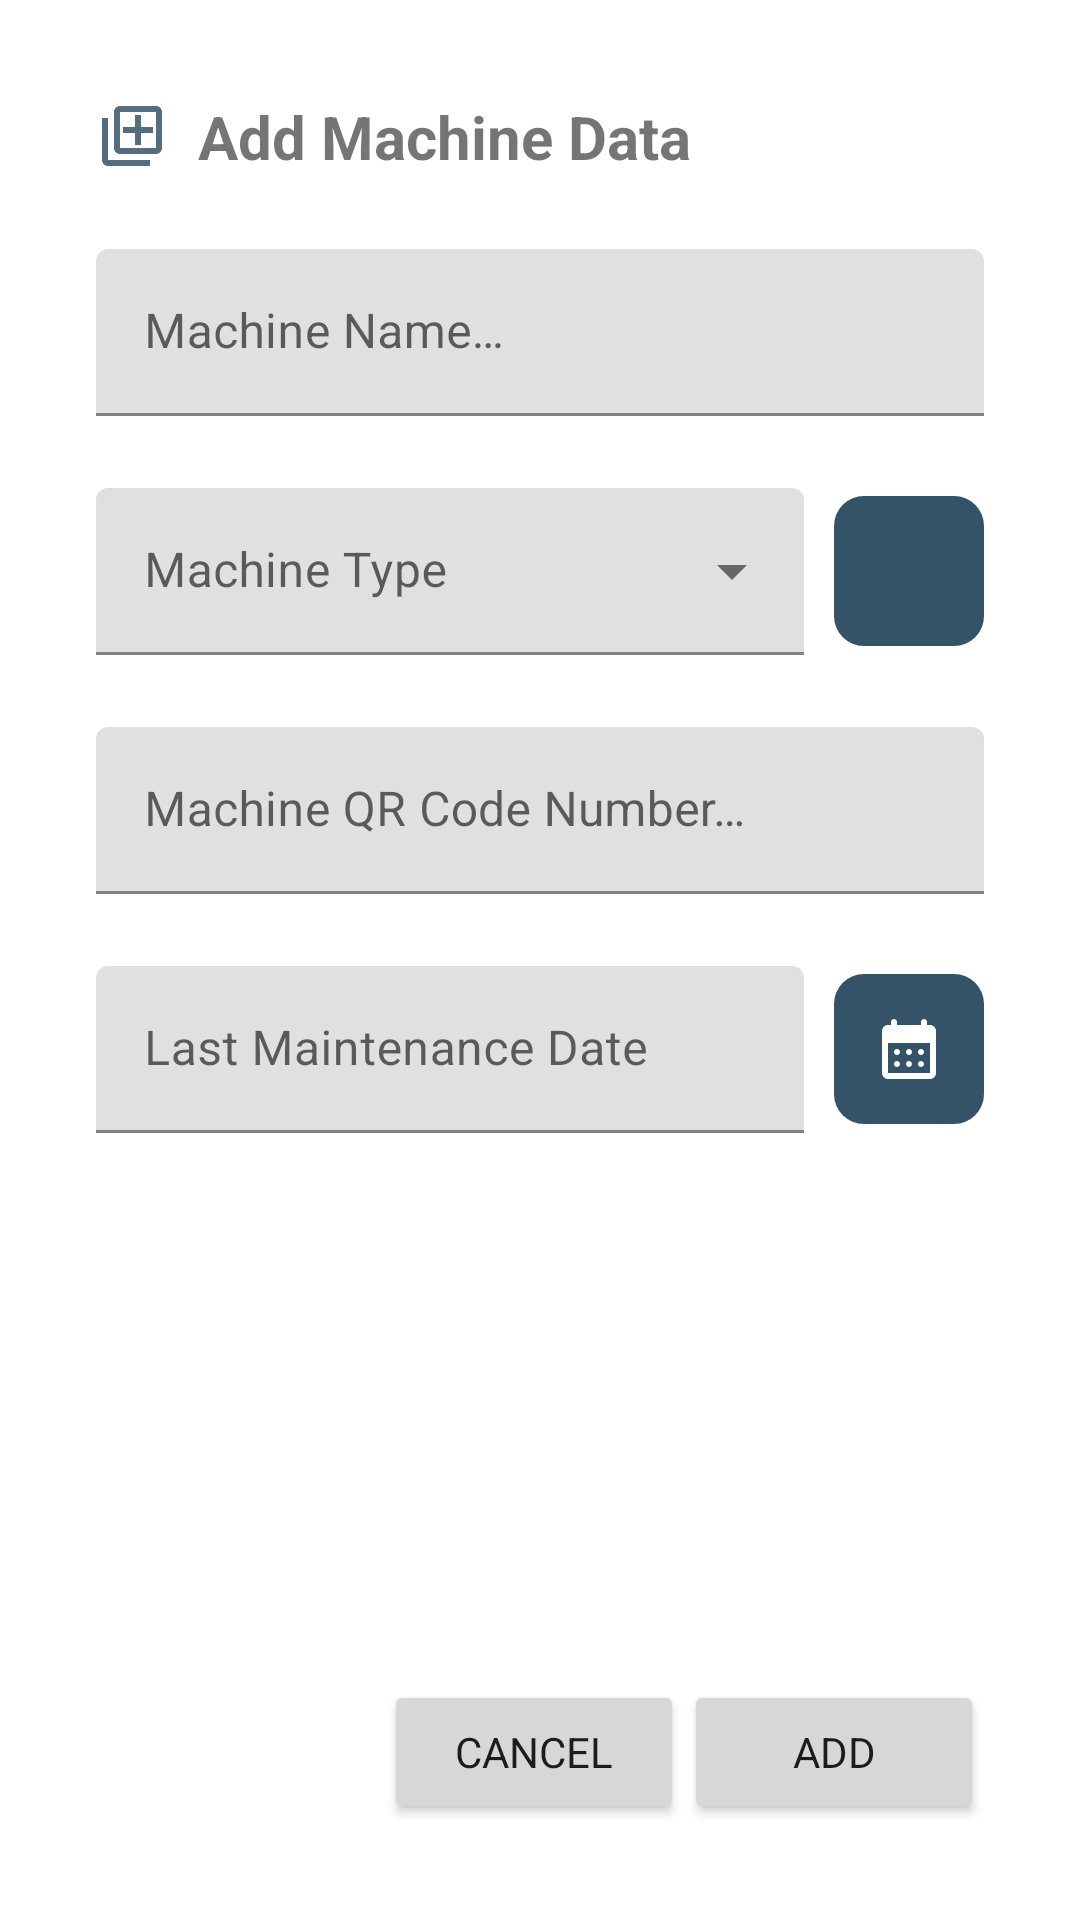

Write the Android layout XML for this screen, with the resource values it uses.
<!-- AndroidManifest.xml: application theme Theme.ImageMachine -->
<!-- res/layout/activity_add_machine.xml -->
<?xml version="1.0" encoding="utf-8"?>
<RelativeLayout
    xmlns:android="http://schemas.android.com/apk/res/android"
    xmlns:tools="http://schemas.android.com/tools"
    xmlns:app="http://schemas.android.com/apk/res-auto"
    android:orientation="vertical"
    android:layout_width="match_parent"
    android:layout_height="match_parent"
    tools:context=".View.Activities.AddMachineActivity">

    <LinearLayout
        android:orientation="vertical"
        android:layout_width="match_parent"
        android:layout_height="wrap_content"
        android:layout_marginTop="32dp"
        android:layout_marginStart="32dp"
        android:layout_marginEnd="32dp">

        <LinearLayout
            android:orientation="horizontal"
            android:layout_width="match_parent"
            android:layout_height="wrap_content">

            <androidx.appcompat.widget.AppCompatImageView
                android:layout_width="wrap_content"
                android:layout_height="wrap_content"
                android:layout_gravity="center_vertical"
                app:srcCompat="@drawable/ic_outline_add_to_photos_24"/>

            <TextView
                android:layout_width="wrap_content"
                android:layout_height="wrap_content"
                android:layout_marginStart="10dp"
                android:text="@string/add_machine_data"
                android:textSize="20sp"
                android:textStyle="bold"/>

        </LinearLayout>

        <com.google.android.material.textfield.TextInputLayout
            android:layout_width="match_parent"
            android:layout_height="wrap_content"
            android:layout_marginTop="24dp"
            android:hint="@string/machine_name">

            <com.google.android.material.textfield.TextInputEditText
                android:id="@+id/edtMachineName"
                android:layout_width="match_parent"
                android:layout_height="wrap_content" />

        </com.google.android.material.textfield.TextInputLayout>

        <RelativeLayout
            android:orientation="horizontal"
            android:layout_width="match_parent"
            android:layout_height="wrap_content"
            android:layout_marginTop="24dp">

            <com.google.android.material.textfield.TextInputLayout
                style="@style/Widget.MaterialComponents.TextInputLayout.FilledBox.ExposedDropdownMenu"
                android:layout_width="match_parent"
                android:layout_height="wrap_content"
                android:layout_marginEnd="60dp"
                android:hint="@string/machine_type">

                <androidx.appcompat.widget.AppCompatAutoCompleteTextView
                    android:id="@+id/edtMachineType"
                    android:layout_width="match_parent"
                    android:layout_height="wrap_content"
                    android:focusable="false"
                    android:inputType="none"/>

            </com.google.android.material.textfield.TextInputLayout>

            <RelativeLayout
                android:id="@+id/btnAddType"
                android:layout_width="50dp"
                android:layout_height="wrap_content"
                android:clickable="true"
                android:focusable="true"
                android:layout_centerVertical="true"
                android:layout_alignParentEnd="true">

                <androidx.appcompat.widget.AppCompatImageView
                    android:layout_width="50dp"
                    android:layout_height="50dp"
                    app:srcCompat="@drawable/rounded_rectangle"/>

                <androidx.appcompat.widget.AppCompatImageView
                    android:layout_width="24dp"
                    android:layout_height="24dp"
                    android:layout_centerInParent="true"
                    app:srcCompat="@drawable/ic_round_add_24"/>

            </RelativeLayout>

        </RelativeLayout>

        <com.google.android.material.textfield.TextInputLayout
            android:layout_width="match_parent"
            android:layout_height="wrap_content"
            android:layout_marginTop="24dp"
            android:hint="@string/machine_qr_code_number">

            <com.google.android.material.textfield.TextInputEditText
                android:id="@+id/edtMachineQrCode"
                android:layout_width="match_parent"
                android:layout_height="wrap_content"
                android:maxLength="9"
                android:inputType="number"/>

        </com.google.android.material.textfield.TextInputLayout>

        <RelativeLayout
            android:orientation="horizontal"
            android:layout_width="match_parent"
            android:layout_height="wrap_content"
            android:layout_marginTop="24dp">

            <com.google.android.material.textfield.TextInputLayout
                android:layout_width="match_parent"
                android:layout_height="wrap_content"
                android:layout_marginEnd="60dp"
                android:hint="@string/last_maintenance_date">

                <com.google.android.material.textfield.TextInputEditText
                    android:id="@+id/edtMachineLastMaintenance"
                    android:layout_width="match_parent"
                    android:layout_height="wrap_content"
                    android:focusable="false"
                    android:inputType="none"/>

            </com.google.android.material.textfield.TextInputLayout>

            <RelativeLayout
                android:id="@+id/btnChooseDate"
                android:layout_width="50dp"
                android:layout_height="wrap_content"
                android:clickable="true"
                android:focusable="true"
                android:layout_centerVertical="true"
                android:layout_alignParentEnd="true">

                <androidx.appcompat.widget.AppCompatImageView
                    android:layout_width="50dp"
                    android:layout_height="50dp"
                    app:srcCompat="@drawable/rounded_rectangle"/>

                <androidx.appcompat.widget.AppCompatImageView
                    android:layout_width="24dp"
                    android:layout_height="24dp"
                    android:layout_centerInParent="true"
                    app:srcCompat="@drawable/ic_round_calendar_month_24"/>

            </RelativeLayout>

        </RelativeLayout>

    </LinearLayout>

    <LinearLayout
        android:layout_width="wrap_content"
        android:layout_height="wrap_content"
        android:layout_alignParentEnd="true"
        android:layout_alignParentBottom="true"
        android:layout_marginEnd="32dp"
        android:layout_marginBottom="32dp">

        <androidx.appcompat.widget.AppCompatButton
            android:id="@+id/btnCancel"
            android:layout_width="100dp"
            android:layout_height="wrap_content"
            android:text="@string/cancel"/>
        <androidx.appcompat.widget.AppCompatButton
            android:id="@+id/btnAddMachine"
            android:layout_width="100dp"
            android:layout_height="wrap_content"
            android:text="@string/add"/>

    </LinearLayout>

</RelativeLayout>
<!-- resources referenced by this layout -->
<resources>
  <!-- drawable ic_outline_add_to_photos_24 (drawable) -->
  <vector android:height="24dp" android:tint="#556E7F"
      android:viewportHeight="24" android:viewportWidth="24"
      android:width="24dp" xmlns:android="http://schemas.android.com/apk/res/android">
      <path android:fillColor="@android:color/white" android:pathData="M4,6L2,6v14c0,1.1 0.9,2 2,2h14v-2L4,20L4,6zM20,2L8,2c-1.1,0 -2,0.9 -2,2v12c0,1.1 0.9,2 2,2h12c1.1,0 2,-0.9 2,-2L22,4c0,-1.1 -0.9,-2 -2,-2zM20,16L8,16L8,4h12v12zM13,15h2v-4h4L19,9h-4L15,5h-2v4L9,9v2h4z"/>
  </vector>
  <!-- drawable ic_round_calendar_month_24 (drawable) -->
  <vector android:height="30dp" android:tint="#FFFFFF"
      android:viewportHeight="24" android:viewportWidth="24"
      android:width="30dp" xmlns:android="http://schemas.android.com/apk/res/android">
      <path android:fillColor="@android:color/white" android:pathData="M17,2c-0.55,0 -1,0.45 -1,1v1H8V3c0,-0.55 -0.45,-1 -1,-1S6,2.45 6,3v1H5C3.89,4 3.01,4.9 3.01,6L3,20c0,1.1 0.89,2 2,2h14c1.1,0 2,-0.9 2,-2V6c0,-1.1 -0.9,-2 -2,-2h-1V3C18,2.45 17.55,2 17,2zM19,20H5V10h14V20zM11,13c0,-0.55 0.45,-1 1,-1s1,0.45 1,1s-0.45,1 -1,1S11,13.55 11,13zM7,13c0,-0.55 0.45,-1 1,-1s1,0.45 1,1s-0.45,1 -1,1S7,13.55 7,13zM15,13c0,-0.55 0.45,-1 1,-1s1,0.45 1,1s-0.45,1 -1,1S15,13.55 15,13zM11,17c0,-0.55 0.45,-1 1,-1s1,0.45 1,1s-0.45,1 -1,1S11,17.55 11,17zM7,17c0,-0.55 0.45,-1 1,-1s1,0.45 1,1s-0.45,1 -1,1S7,17.55 7,17zM15,17c0,-0.55 0.45,-1 1,-1s1,0.45 1,1s-0.45,1 -1,1S15,17.55 15,17z"/>
  </vector>
  <!-- drawable rounded_rectangle (drawable) -->
  <?xml version="1.0" encoding="utf-8"?>
  <shape
      xmlns:android="http://schemas.android.com/apk/res/android"
      android:shape="rectangle">
  
      <solid android:color="#355368"/>
      <corners android:radius="10dp"/>
  
  </shape>
  <string name="add">Add</string>
  <string name="add_machine_data">Add Machine Data</string>
  <string name="cancel">Cancel</string>
  <string name="last_maintenance_date">Last Maintenance Date</string>
  <string name="machine_name">Machine Name…</string>
  <string name="machine_qr_code_number">Machine QR Code Number…</string>
  <string name="machine_type">Machine Type</string>
  <style name="Theme.ImageMachine" parent="Theme.MaterialComponents.DayNight.NoActionBar">
          
          <item name="colorPrimary">@color/purple_500</item>
          <item name="colorPrimaryVariant">@color/purple_700</item>
          <item name="colorOnPrimary">@color/white</item>
          
          <item name="colorSecondary">@color/teal_200</item>
          <item name="colorSecondaryVariant">@color/teal_700</item>
          <item name="colorOnSecondary">@color/black</item>
          
          <item name="android:windowLightStatusBar" tools:targetApi="M">@color/black</item>
          
          <item name="fontFamily">@font/ubuntu_regular</item>
      </style>
  <color name="purple_500">#FF355368</color>
  <color name="purple_700">#FF284356</color>
  <color name="white">#FFFFFFFF</color>
  <color name="teal_200">#FF355368</color>
  <color name="teal_700">#FF556E7F</color>
  <color name="black">#FF000000</color>
</resources>
